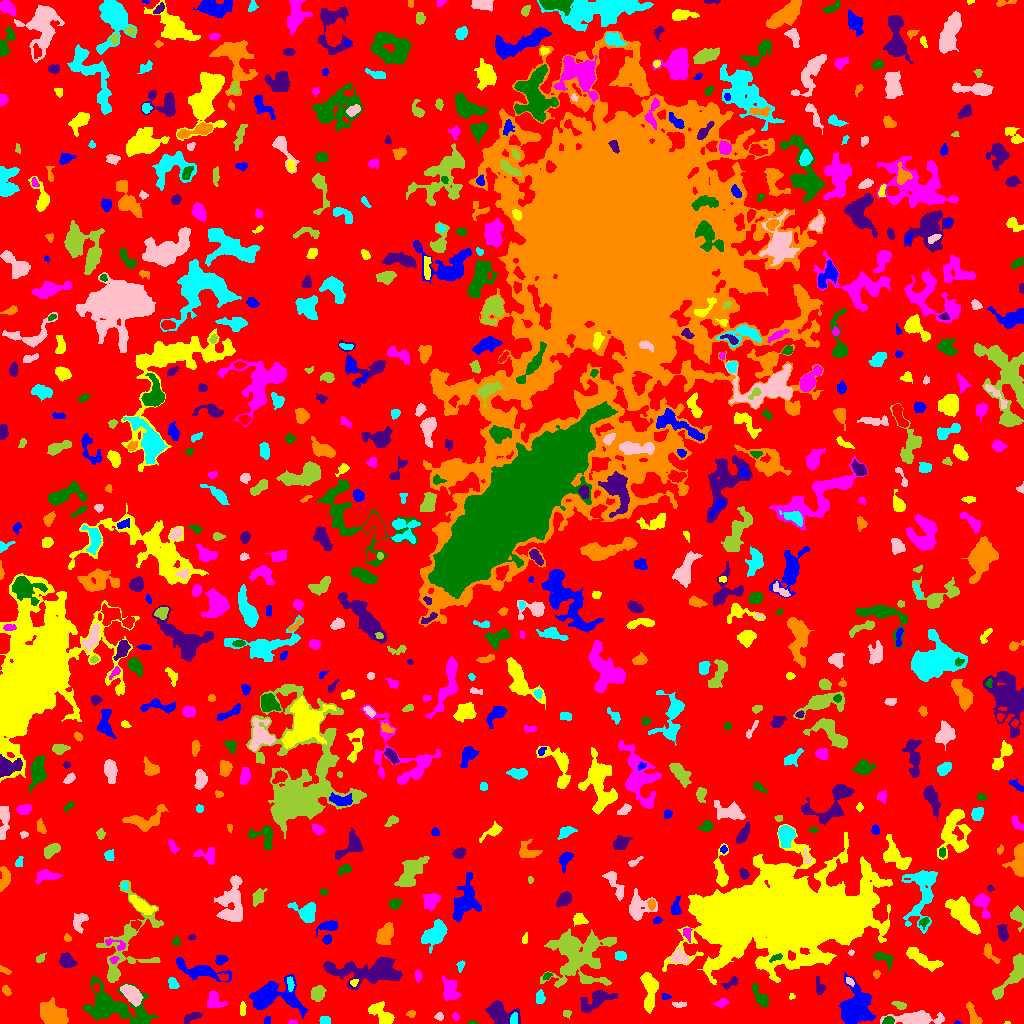

Data behind this chart, as committed beside it:
ID, X, Y, A, B, theta, total_flux, mu_max, mu_median, mu_mean, R_fwhm, R_e, R10, R90, x_start, x_end, y_start, y_end, area, greylevel
0, 506, 515.1, 300.9, 294.2, -0.293, 1087564, 9.0, 1.0, 1.485, 65.83, 221.1, 85.49, 361.6, 0, 1023, 0, 1023, 732165, 1.485
1, 956.6, 0.697, 1.344, 0.758, -0.01564, 33.0, 4.0, 1.0, 1.375, 1.784, 1.128, 0.0, 1.954, 954, 962, 0, 3, 24, 7.375
2, 1007, 0.6111, 1.154, 0.6698, -0.1127, 18.0, 3.0, 1.0, 1.0, 1.262, 0.9772, 0.0, 1.784, 1004, 1010, 0, 2, 18, 6.0
3, 291.9, 1.021, 2.134, 0.9659, -0.03393, 48.0, 3.0, 1.0, 1.263, 2.111, 1.693, 0.5642, 2.821, 288, 297, 0, 4, 38, 5.263
4, 472.1, 0.7714, 2.18, 0.8222, -0.05999, 35.0, 3.0, 1.0, 1.061, 1.693, 1.596, 0.5642, 2.585, 468, 478, 0, 3, 33, 5.061
5, 499.3, 9.817, 7.542, 4.354, -0.3005, 1301, 9.0, 2.0, 2.841, 5.046, 5.971, 2.185, 9.853, 485, 520, 0, 23, 458, 6.841
6, 51.48, 9.468, 7.91, 4.92, -0.3303, 1569, 8.0, 3.0, 2.922, 7.291, 6.91, 2.646, 11.17, 40, 68, 0, 26, 537, 5.922
7, 324.1, 2.768, 2.536, 1.941, 0.08668, 358.0, 9.0, 4.0, 4.212, 3.385, 2.706, 0.9772, 4.37, 319, 330, 0, 7, 85, 7.212
8, 439.4, 7.103, 1.964, 1.662, -0.413, 78.0, 4.0, 1.0, 1.219, 2.646, 2.185, 0.7979, 3.613, 434, 443, 3, 11, 64, 5.219
9, 566.7, 9.807, 2.149, 1.798, 0.1584, 135.0, 5.0, 2.0, 2.25, 2.706, 2.394, 0.7979, 3.785, 563, 571, 4, 13, 60, 5.25
10, 633.2, 0.9545, 1.589, 0.9612, 0.1338, 44.0, 4.0, 1.0, 1.517, 1.954, 1.382, 0.5642, 2.394, 628, 636, 0, 4, 29, 6.517
11, 267.5, 3.444, 2.268, 1.476, 1.523, 63.0, 2.0, 1.0, 1.189, 3.868, 2.185, 0.9772, 3.568, 264, 270, 0, 7, 53, 5.189
12, 381.8, 9.269, 7.71, 3.749, -0.7658, 968.0, 7.0, 3.0, 2.942, 5.585, 5.754, 2.111, 9.062, 368, 394, 0, 22, 329, 5.942
13, 455.6, 6.718, 2.027, 1.361, -1.153, 103.0, 4.0, 2.0, 1.943, 3.29, 2.111, 0.7979, 3.241, 452, 459, 3, 11, 53, 5.943
14, 888.7, 2.526, 2.385, 1.7, 0.1993, 133.0, 4.0, 2.0, 1.622, 3.656, 2.523, 0.9772, 3.989, 882, 894, 0, 7, 82, 8.622
15, 195.2, 7.529, 2.613, 1.414, 0.2697, 85.0, 3.0, 0.0, 0.625, 3.038, 2.394, 0.7979, 3.656, 184, 202, 0, 11, 136, 4.625
16, 411.1, 9.892, 2.216, 1.55, 0.1861, 102.0, 3.0, 2.0, 1.7, 3.29, 2.326, 0.9772, 3.613, 406, 415, 6, 13, 60, 5.7
17, 513.8, 4.668, 3.086, 1.762, 1.417, 193.0, 4.0, 2.0, 2.298, 4.478, 3.038, 1.128, 4.478, 510, 517, 0, 11, 84, 9.298
18, 915.5, 4.654, 12.54, 2.968, 0.01086, 3036, 13.0, 5.0, 5.861, 7.959, 6.84, 2.821, 11.17, 880, 944, 0, 13, 518, 7.861
19, 899.7, 18.38, 3.629, 1.78, -0.3003, 209.0, 4.0, 2.0, 2.177, 4.754, 3.192, 1.262, 4.853, 891, 906, 14, 22, 96, 6.177
20, 167.0, 21.94, 3.125, 1.002, -1.4, 62.0, 3.0, 1.0, 0.9118, 2.034, 2.185, 0.7979, 3.568, 164, 170, 15, 29, 68, 5.912
21, 855.1, 14.42, 8.312, 6.239, 1.486, 6469, 25.0, 4.0, 6.889, 7.674, 7.59, 2.932, 13.85, 839, 875, 0, 51, 939, 9.889
22, 242.5, 14.38, 3.462, 1.244, -1.557, 63.0, 2.0, 1.0, 0.7875, 4.184, 2.706, 0.9772, 3.909, 240, 246, 8, 22, 80, 5.787
23, 720.8, 20.4, 3.002, 1.657, 0.3445, 100.0, 3.0, 1.0, 1.01, 2.932, 2.585, 0.9772, 4.222, 713, 728, 16, 25, 99, 5.01
24, 114.6, 16.78, 17.69, 8.661, -0.316, 4800, 10.0, 3.0, 3.625, 10.73, 11.1, 4.222, 18.17, 83, 158, 0, 49, 1324, 6.625
25, 596.6, 23.48, 9.337, 3.808, 0.4932, 1412, 9.0, 3.0, 3.346, 5.382, 6.077, 2.257, 9.966, 580, 617, 10, 33, 422, 6.346
26, 973.6, 7.728, 6.6, 2.291, -1.097, 463.0, 5.0, 2.0, 2.45, 5.323, 4.514, 1.784, 6.77, 966, 982, 0, 22, 189, 5.45
27, 539.7, 26.46, 3.229, 2.115, 1.548, 180.0, 3.0, 2.0, 1.593, 4.514, 3.385, 1.262, 5.078, 536, 545, 20, 34, 113, 5.593
28, 678.8, 18.64, 3.451, 1.393, -0.01919, 119.0, 3.0, 2.0, 1.545, 3.523, 2.764, 0.9772, 4.26, 672, 686, 16, 22, 77, 5.545
29, 317.5, 29.14, 3.314, 2.937, 1.5, 374.0, 5.0, 2.0, 1.908, 4.618, 3.909, 1.493, 6.103, 311, 326, 22, 38, 196, 5.908
30, 427.1, 22.88, 2.272, 1.755, -1.064, 130.0, 4.0, 1.5, 1.585, 3.613, 2.523, 0.9772, 4.029, 422, 431, 17, 28, 82, 5.585
31, 665.2, 26.76, 1.607, 1.427, -0.05785, 41.0, 2.0, 1.0, 0.7593, 3.141, 1.784, 0.7979, 2.877, 662, 671, 24, 30, 54, 5.759
32, 791.8, 26.89, 1.736, 1.486, 0.9306, 57.0, 3.0, 2.0, 1.583, 2.523, 2.034, 0.5642, 3.038, 789, 795, 24, 30, 36, 5.583
33, 216, 21.89, 5.571, 3.777, -0.5779, 296.0, 4.0, 1.0, 1.316, 4.754, 4.406, 1.493, 7.356, 207, 227, 16, 32, 225, 5.316
34, 761.5, 24.99, 5.861, 2.466, -0.9703, 489.0, 9.0, 2.0, 2.274, 3.385, 3.7, 1.382, 6.408, 752, 768, 16, 40, 215, 6.274
35, 818.9, 36.76, 4.542, 1.997, -1.306, 101.0, 2.0, 1.0, 0.8016, 5.202, 3.29, 1.262, 4.853, 816, 825, 29, 47, 126, 4.802
36, 5.897, 33.03, 2.591, 1.607, -1.025, 116.0, 4.0, 1.0, 1.487, 3.385, 2.523, 0.9772, 4.029, 2, 11, 28, 38, 78, 5.487
37, 290, 40.3, 2.727, 1.287, -1.427, 76.0, 3.0, 1.0, 0.8444, 2.646, 2.394, 0.9772, 3.785, 287, 294, 32, 47, 90, 7.844
38, 131.8, 28.89, 5.292, 2.904, -0.7622, 1785, 15.0, 5.0, 5.703, 5.917, 4.918, 1.954, 7.899, 120, 143, 17, 39, 313, 11.7
39, 1015, 50.8, 13.38, 3.839, 0.9559, 904.0, 5.0, 2.0, 1.845, 6.887, 5.863, 2.394, 9.575, 992, 1023, 24, 70, 490, 5.845
40, 96.16, 35.59, 2.368, 1.612, -1.41, 177.0, 6.0, 3.0, 2.95, 3.385, 2.523, 0.9772, 3.868, 93, 99, 31, 40, 60, 10.95
41, 273.7, 27.59, 13.77, 7.455, -0.1143, 3346, 12.0, 3.0, 3.613, 7.313, 8.795, 3.141, 14.73, 249, 307, 5, 49, 926, 6.613
42, 353.8, 41.07, 1.964, 1.541, 0.5607, 153.0, 6.0, 2.0, 2.887, 2.877, 2.111, 0.7979, 3.478, 350, 358, 37, 44, 53, 10.89
43, 450.2, 33.49, 5.62, 3.693, -1.334, 1066, 8.0, 3.0, 3.495, 6.628, 5.642, 2.257, 8.686, 442, 461, 23, 47, 305, 6.495
44, 547.1, 47.33, 1.961, 1.508, 0.7055, 120.0, 6.0, 2.0, 2.182, 2.646, 2.185, 0.7979, 3.385, 543, 552, 44, 51, 55, 7.182
45, 731.3, 40.96, 4.457, 1.907, 0.5431, 144.0, 4.0, 1.0, 1.274, 3.478, 2.821, 0.9772, 4.754, 721, 737, 34, 47, 113, 6.274
46, 876.5, 49.41, 1.942, 1.692, 1.45, 112.0, 4.0, 2.0, 2.074, 3.385, 2.326, 0.7979, 3.613, 873, 880, 45, 53, 54, 6.074
47, 173.2, 40.29, 2.87, 1.944, -1.004, 259.0, 6.0, 2.0, 2.421, 3.868, 2.932, 1.128, 4.754, 168, 179, 35, 46, 107, 6.421
48, 849.8, 41.69, 2.414, 1.498, -0.7475, 127.0, 5.0, 2.0, 2.082, 2.459, 2.326, 0.7979, 3.868, 846, 854, 37, 46, 61, 8.082
49, 585.1, 43.69, 2.764, 1.62, -0.08622, 183.0, 7.0, 2.0, 2.507, 1.954, 2.646, 0.7979, 4.146, 580, 591, 40, 47, 73, 7.507
50, 223.3, 46.24, 2.75, 1.732, -0.1992, 213.0, 5.0, 3.0, 2.84, 3.568, 2.764, 1.128, 4.297, 217, 228, 43, 50, 75, 8.84
51, 199, 52.53, 14.73, 3.765, -0.2504, 1416, 7.0, 3.0, 2.821, 6.817, 7.001, 2.523, 11.13, 176, 231, 41, 66, 502, 5.821
52, 649.4, 33.84, 10.6, 3.449, -1.552, 1354, 6.0, 3.0, 3.077, 9.271, 6.699, 2.646, 10.37, 640, 658, 10, 51, 440, 6.077
53, 418.4, 47.5, 2.227, 1.362, -1.571, 62.0, 2.0, 1.0, 0.775, 3.827, 2.185, 0.9772, 3.523, 415, 422, 41, 54, 80, 4.775
54, 883.5, 65.49, 5.548, 2.657, -0.4985, 481.0, 6.0, 3.0, 2.764, 5.67, 4.222, 1.693, 6.408, 873, 893, 53, 71, 174, 5.764
55, 371.3, 52.09, 19.36, 6.048, 0.01971, 4848, 11.0, 3.0, 3.987, 9.322, 10.11, 3.827, 16.76, 323, 402, 33, 66, 1216, 6.987
56, 5.033, 52.68, 3.401, 1.31, -0.3962, 60.0, 2.0, 1.0, 0.8696, 3.949, 2.394, 0.7979, 3.656, 0, 11, 49, 58, 69, 4.87
57, 460.8, 57.86, 2.849, 1.696, 1.25, 107.0, 3.0, 1.0, 1.529, 3.09, 2.585, 0.9772, 4.222, 456, 465, 51, 63, 70, 5.529
58, 679.5, 65.93, 4.594, 3.151, -0.2612, 521.0, 6.0, 2.0, 2.435, 5.47, 4.26, 1.693, 6.817, 669, 690, 60, 77, 214, 7.435
59, 40.01, 65.47, 2.68, 1.54, 0.7237, 120.0, 5.0, 1.0, 1.667, 2.326, 2.326, 0.7979, 3.909, 36, 46, 61, 71, 72, 5.667
... 728 more rows
